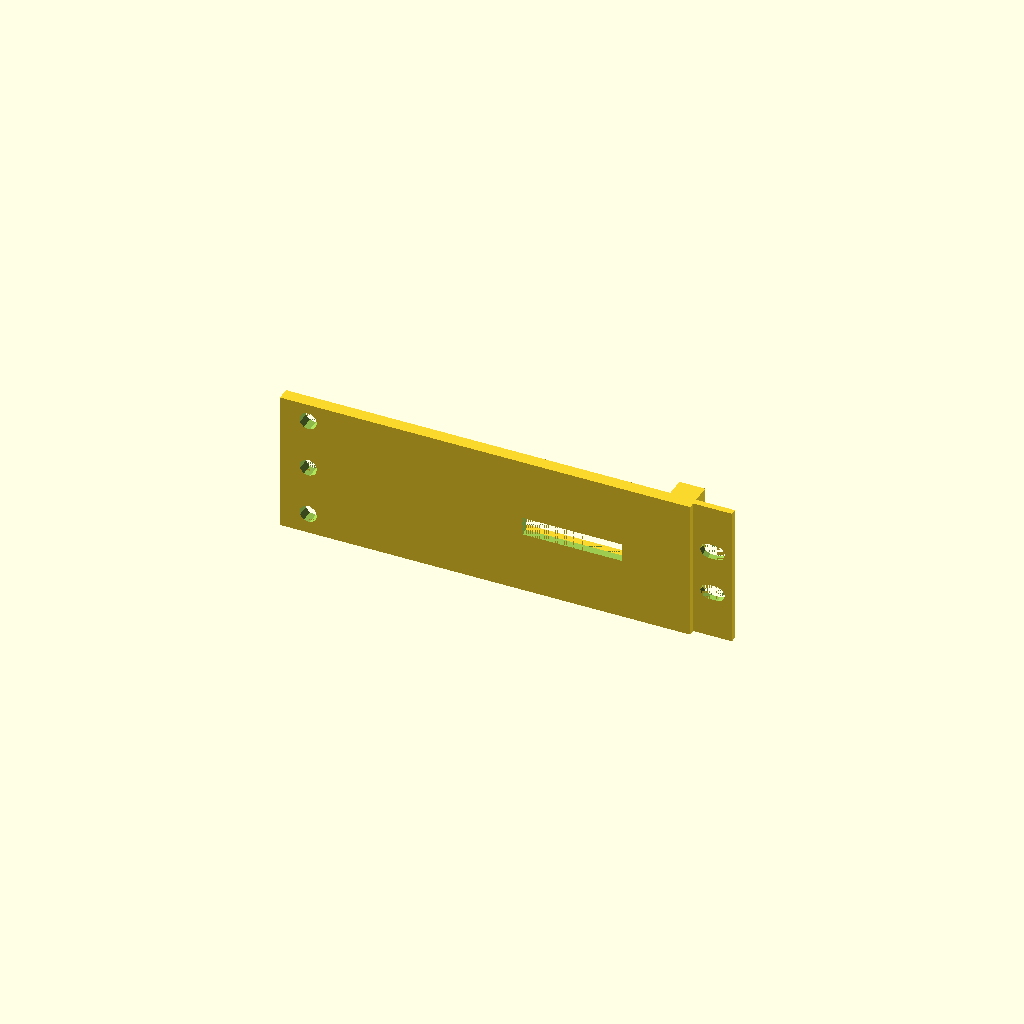
Cell 1 — every parameter at its default value.
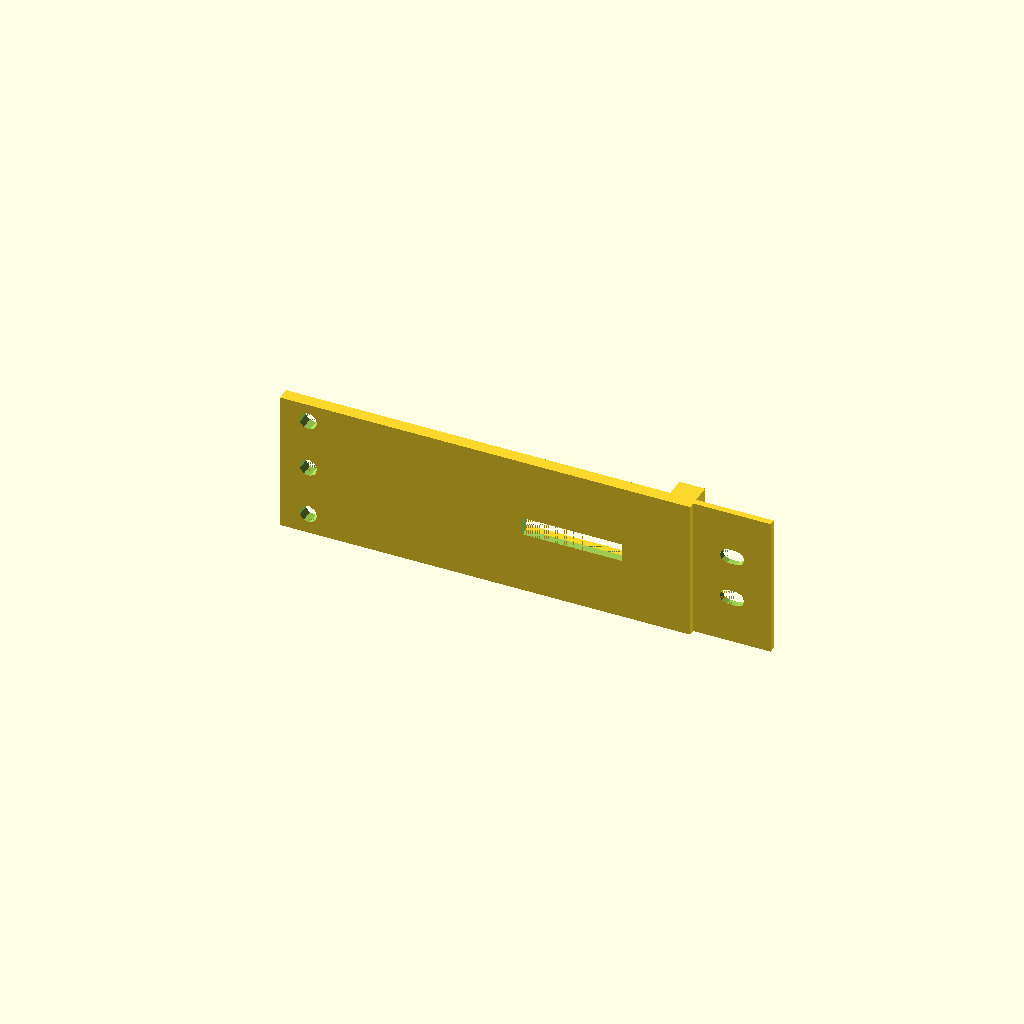
Cell 2: LAP_LEN = 24 (everything else at default).
One fixed orthographic camera (rotation 55°, 0°, 25°; colour scheme Cornfield) for every cell.
OpenSCAD source file parts/faceplate_left.scad:
// =====================================================================
// parts/faceplate_left.scad  ->  faceplate_left()
//
// LEFT half of the split 254mm rack faceplate, modeled IN the GLOBAL
// ASSEMBLY FRAME (origin = front-bottom-left interior corner of chassis;
// +X width left->right, +Y depth front->rear, +Z height bottom->top).
//
// Assembly region (per FROZEN CONTRACT part_placements):
//   X  FACE_X0 .. FACE_SPLIT_X            (FACE_TILE_W wide)
//   Y  -FACE_T .. 0                       (thin slab; Y=0 = body front)
//   Z  0       .. FACE_H (43.66, the 1U EIA panel — NOTHING exceeds it)
//
// Features:
//   - Whole LEFT M5 rack cage-nut column at X = M5_X_LEFT: clearance holes
//     at EIA_FACE_HOLES_Z (the three 1U EIA-310 holes, axis +Y).
//   - CENTER seam at X = FACE_SPLIT_X: a BOLTED-OVERLAP lap seam (replaces
//     the old dovetail press-fit + 2U seam block + pin/dowel scheme, all of
//     which overshot the 1U panel). This LEFT tile carries:
//       * a solid SEAM RAIL along its inner edge (meat behind the thin slab),
//       * a thin LAP TONGUE at PARTIAL thickness (back half of FACE_T) that
//         extends LAP_LEN past the seam behind the panel face, so the RIGHT
//         tile's matching rebate nests over it and both front faces stay flush,
//       * 2 M3 SLOTTED holes (M3_SLOT_W, elongated in X) through the overlap
//         with CHAMFER lead-ins, so the tiles bolt together with in/out slop.
//   - BOTTOM flange tongue() bedding onto the baseplate_front front lip,
//     with M3 clearance holes (chamfered) down into the baseplate inserts.
//   - LEFT part of the recessed io_subplate window, with M3 heat-set bosses.
//
// Printability: prints FLAT on its OUTER face (Y = -FACE_T) on the bed. The
// lap tongue, seam rail and bosses all grow +Y (up off the bed) so nothing
// bridges. Tile is FACE_TILE_W (X) x FACE_H (Z) -> both <= PRINT_MAX_XY. OK.
// Renders Simple: yes, Zmax = FACE_H.
// =====================================================================

include <params.scad>
use <../lib/joinery.scad>


// ---- derived local constants (NOT contract params) -------------------
TILE_X0         = FACE_X0;              // left outer edge
TILE_X1         = FACE_SPLIT_X;         // center seam edge
TILE_W          = TILE_X1 - TILE_X0;    // = FACE_TILE_W

// Bottom mounting flange: a shelf that rests ON TOP of the baseplate front
// lip (Z LIP_TOP_Z..+FLANGE_H) and bolts straight DOWN into the SHARED
// front-lip self-tap pilots — so it can never collide with the solid lip and
// the bolt always lands in a real pilot. (Replaces the old floor-standing
// tongue, which grew +Y straight into the solid lip and bolted into nothing.)
FLANGE_H        = 6;                    // flange height above the lip top (Z)
FLANGE_X0       = max(TILE_X0, WALL_T + FIT_CLEARANCE); // clip to the lip + clear the wall (loose-fit)

// ---- center-seam BOLTED-OVERLAP geometry (seam plane = X = FACE_SPLIT_X) --
// The LEFT tile owns the lap TONGUE; the RIGHT tile owns the matching rebate.
SEAM_RAIL_W     = 8;                    // X-width of the solid seam rail (meat)
SEAM_RAIL_T     = 6;                    // seam-rail depth into the body (+Y)
LAP_LEN         = 12;                   // tongue reach past the seam into +X
LAP_T           = FACE_T / 2;           // tongue thickness (back half of FACE_T)
// Lap tongue occupies Y -LAP_T..0 (back half) so the RIGHT tile's front half
// (Y -FACE_T..-LAP_T) stays solid and both outer faces sit flush at Y=-FACE_T.
// Two bolt slots along Z, kept well inside Z 0..FACE_H:
LAP_BOLT_Z      = [ FACE_H * 0.34, FACE_H * 0.66 ];  // 2 bolt heights (Z)
LAP_BOLT_X      = FACE_SPLIT_X + LAP_LEN/2;           // bolt X (mid-overlap)
LAP_SLOT_TRAVEL = 3;                    // X-elongation of the slot (in/out slop)

// io_subplate window (LEFT part). Built as three NESTED rectangles that never
// share an edge (avoids degenerate zero-width shelves -> stays 2-manifold):
//   * APERTURE  = the through-hole the I/O pokes out of.
//   * RECESS    = a shallow inner-face pocket surrounding the aperture so the
//                 io_subplate seats flush, bounded inside a solid frame.
//   * FRAME     = the solid full-thickness border (incl. the seam rail).
WIN_Z0          = IO_WIN_Z0;            // window bottom (assembly Z) MEASURE
WIN_TOP_RAIL    = 6;                    // solid slab kept above the window
WIN_Z1          = min(WIN_Z0 + IO_SUB_H, FACE_H - WIN_TOP_RAIL); // capped top
WIN_RECESS      = 1.5;                  // inner-face pocket depth (+Y) MEASURE
RECESS_LIP      = 4;                    // recess overhangs aperture each side
FRAME_W         = 9;                    // solid frame width around the recess

// Aperture rectangle (assembly X,Z). Inset from the window envelope by the
// frame + recess lip; its right edge stays clear of the seam rail.
AP_X0           = IO_WIN_X0 + FRAME_W + RECESS_LIP;
AP_X1           = FACE_SPLIT_X - SEAM_RAIL_W - FRAME_W - RECESS_LIP;
AP_Z0           = WIN_Z0 + FRAME_W + RECESS_LIP;
AP_Z1           = WIN_Z1 - FRAME_W - RECESS_LIP;

// Recess rectangle = aperture grown by RECESS_LIP on every side.
RC_X0           = AP_X0 - RECESS_LIP;
RC_X1           = AP_X1 + RECESS_LIP;
RC_Z0           = AP_Z0 - RECESS_LIP;
RC_Z1           = AP_Z1 + RECESS_LIP;

IO_BOSS_H       = 6;                    // M3 boss proud of inner face (+Y)


// ---- local helper: chamfered slotted bolt hole (axis +Y) --------------
// Elongated in X by `travel`, bored through Y `thru`, with a CHAMFER lead-in
// cone at the entry (+Y) face. Origin = slot center on the inner (Y=0) face.
module lap_bolt_slot(travel, thru) {
    // through slot (hull of two cylinders along X), axis +Y
    translate([0, thru + EPS, 0])
        rotate([90, 0, 0])
            linear_extrude(height = thru + 2*EPS)
                hull() {
                    translate([-travel/2, 0]) circle(d = M3_SLOT_W);
                    translate([ travel/2, 0]) circle(d = M3_SLOT_W);
                }
    // CHAMFER lead-in at the +Y entry face (cone widening outward)
    translate([0, thru, 0])
        rotate([-90, 0, 0])
            cylinder(h = CHAMFER + EPS,
                     d1 = M3_SLOT_W, d2 = M3_SLOT_W + 2*CHAMFER);
}


module faceplate_left() {
    difference() {
        union() {
            // -------- main faceplate slab (Y -FACE_T .. 0) --------------
            translate([TILE_X0, -FACE_T, 0])
                cube([TILE_W, FACE_T, FACE_H]);

            // -------- bottom mounting flange (rests ON TOP of the lip) ---
            // A shelf over the front lip (Y 0..LIP_T) at the lip top; the
            // vertical M3 holes (below) drop through it into the lip pilots.
            translate([FLANGE_X0, -EPS, LIP_TOP_Z])
                cube([TILE_X1 - FLANGE_X0, LIP_T + EPS, FLANGE_H]);

            // -------- center seam RAIL (meat behind the thin slab) ------
            // Solid rail along the inner edge, just left of the seam, fused to
            // the slab; grows +Y into the body. Front face reaches the recess
            // pocket (Y=-WIN_RECESS) so it stays fused across the io-window band.
            translate([FACE_SPLIT_X - SEAM_RAIL_W, -WIN_RECESS, 0])
                cube([SEAM_RAIL_W, SEAM_RAIL_T + WIN_RECESS, FACE_H]);

            // -------- center seam LAP TONGUE (overlaps into the RIGHT tile) -
            // Partial-thickness tongue on the BACK half (Y -LAP_T..0), reaching
            // LAP_LEN past the seam. The RIGHT tile's rebate nests over it; the
            // RIGHT tile's front half keeps both outer faces flush at Y=-FACE_T.
            translate([FACE_SPLIT_X, -LAP_T, 0])
                cube([LAP_LEN, LAP_T, FACE_H]);

            // -------- io_subplate M3 mounting bosses (LEFT column) ------
            for (m = IO_SUB_M3) {
                bx = IO_WIN_X0 + m[0];
                bz = WIN_Z0 + m[1];
                if (bx <= FACE_SPLIT_X - 2)
                    translate([bx, -EPS, bz])
                        rotate([-90, 0, 0])     // boss axis +Y (into body)
                            heatset_boss(M3_BOSS_OD, M3_INSERT_BORE,
                                         IO_BOSS_H, M3_INSERT_DEPTH);
            }
        }

        // ================= NEGATIVES (cuts) =========================

        // -------- M5 rack cage-nut column (whole LEFT column, 3x 1U) ----
        // eia_face_holes assumes plate Y 0..t; shift -FACE_T to bite the real
        // slab at Y -FACE_T..0. Axis +Y. EIA_FACE_HOLES_Z = the three 1U holes.
        translate([0, -FACE_T, 0])
            eia_face_holes(EIA_FACE_HOLES_Z, M5_X_LEFT, M5_CLEAR, FACE_T);

        // -------- io_subplate window: inner-face recess pocket ----------
        translate([RC_X0, -WIN_RECESS, RC_Z0])
            cube([RC_X1 - RC_X0, WIN_RECESS + EPS, RC_Z1 - RC_Z0]);

        // -------- io_subplate window: through-opening (APERTURE) --------
        translate([AP_X0, -FACE_T - EPS, AP_Z0])
            cube([AP_X1 - AP_X0, FACE_T + 2*EPS, AP_Z1 - AP_Z0]);

        // -------- center-seam 2x M3 SLOTTED bolt holes (chamfered) ------
        // Through the lap tongue (back half), axis +Y, elongated in X for slop.
        for (bz = LAP_BOLT_Z)
            translate([LAP_BOLT_X, -LAP_T, bz])
                lap_bolt_slot(LAP_SLOT_TRAVEL, LAP_T);

        // -------- bottom-flange M3 bolt-down holes (vertical, chamfered) -
        // Drop straight DOWN through the flange shelf into the front-lip
        // self-tap pilots THIS tile owns (the X<seam columns of PANEL_PILOT_X).
        for (fx = PANEL_PILOT_X)
            if (fx > FLANGE_X0 && fx < FACE_SPLIT_X - 2) {
                translate([fx, FRONT_PILOT_Y, LIP_TOP_Z - EPS])
                    cylinder(h = FLANGE_H + 2*EPS, d = M3_CLEAR);
                // CHAMFER lead-in at the top (entry) face
                translate([fx, FRONT_PILOT_Y, LIP_TOP_Z + FLANGE_H - CHAMFER])
                    cylinder(h = CHAMFER + EPS,
                             d1 = M3_CLEAR, d2 = M3_CLEAR + 2*CHAMFER);
            }
    }
}


// ---- standalone render -----------------------------------------------
faceplate_left();
Parameter table extracted from the source (name, type, default, range or options):
FLANGE_H: number, default 6
SEAM_RAIL_W: number, default 8
SEAM_RAIL_T: number, default 6
LAP_LEN: number, default 12
LAP_SLOT_TRAVEL: number, default 3
WIN_TOP_RAIL: number, default 6
WIN_RECESS: number, default 1.5
RECESS_LIP: number, default 4
FRAME_W: number, default 9
IO_BOSS_H: number, default 6
